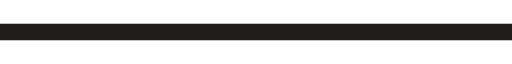
t = 0.00 s
t = 0.32 s: frame unchanged from t = 0.00 s, image omitted
t = 0.63 s: frame unchanged from t = 0.00 s, image omitted
t = 0.95 s: frame unchanged from t = 0.00 s, image omitted
t = 1.27 s: frame unchanged from t = 0.00 s, image omitted
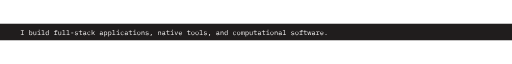
t = 1.59 s

The animated SVG that drew these frames (rendered in a browser with its animation timeline set to each time). Animation: 1 SMIL element (animate=1); one cycle of 1.58 s.

<svg xmlns="http://www.w3.org/2000/svg" width="960" height="31" viewBox="0 0 960 31"><rect width="960" height="31" fill="#201d1d"/><g opacity="0"><g transform="translate(38.00,21.23) scale(0.01300,-0.01300)"><path d="M516 0V67H342V631H516V698H84V631H258V67H84V0Z" fill="#fdfcfc"></path></g><g transform="translate(53.60,21.23) scale(0.01300,-0.01300)"><path d="M95 0H175V84H179C212 21 266 -12 338 -12C464 -12 540 89 540 258C540 427 464 528 338 528C266 528 212 495 179 432H175V740H95ZM307 59C236 59 175 96 175 165V351C175 420 236 457 307 457C400 457 454 395 454 302V214C454 121 400 59 307 59Z" fill="#fdfcfc"></path></g><g transform="translate(61.40,21.23) scale(0.01300,-0.01300)"><path d="M422 0H502V516H422V158C422 90 358 59 294 59C215 59 172 105 172 199V516H92V185C92 60 163 -12 271 -12C356 -12 396 33 418 84H422Z" fill="#fdfcfc"></path></g><g transform="translate(69.20,21.23) scale(0.01300,-0.01300)"><path d="M332 630C378 630 395 652 395 681V697C395 726 378 748 332 748C286 748 269 726 269 697V681C269 652 286 630 332 630ZM106 0H546V68H372V516H106V448H292V68H106Z" fill="#fdfcfc"></path></g><g transform="translate(77.00,21.23) scale(0.01300,-0.01300)"><path d="M80 0H520V68H340V740H80V672H260V68H80Z" fill="#fdfcfc"></path></g><g transform="translate(84.80,21.23) scale(0.01300,-0.01300)"><path d="M425 0H505V740H425V432H421C388 495 334 528 262 528C136 528 60 427 60 258C60 89 136 -12 262 -12C334 -12 388 21 421 84H425ZM293 59C200 59 146 121 146 214V302C146 395 200 457 293 457C364 457 425 420 425 351V165C425 96 364 59 293 59Z" fill="#fdfcfc"></path></g><g transform="translate(100.40,21.23) scale(0.01300,-0.01300)"><path d="M83 0H521V68H337V448H544V516H337V672H544V740H371C293 740 257 691 257 622V516H73V448H257V68H83Z" fill="#fdfcfc"></path></g><g transform="translate(108.20,21.23) scale(0.01300,-0.01300)"><path d="M422 0H502V516H422V158C422 90 358 59 294 59C215 59 172 105 172 199V516H92V185C92 60 163 -12 271 -12C356 -12 396 33 418 84H422Z" fill="#fdfcfc"></path></g><g transform="translate(116.00,21.23) scale(0.01300,-0.01300)"><path d="M80 0H520V68H340V740H80V672H260V68H80Z" fill="#fdfcfc"></path></g><g transform="translate(123.80,21.23) scale(0.01300,-0.01300)"><path d="M80 0H520V68H340V740H80V672H260V68H80Z" fill="#fdfcfc"></path></g><g transform="translate(131.60,21.23) scale(0.01300,-0.01300)"><path d="M445 262V346H155V262Z" fill="#fdfcfc"></path></g><g transform="translate(139.40,21.23) scale(0.01300,-0.01300)"><path d="M306 -12C438 -12 524 47 524 149C524 261 421 281 347 292L266 304C220 311 175 325 175 379C175 432 220 461 301 461C392 461 438 425 462 396L514 445C465 497 397 528 304 528C184 528 96 477 96 374C96 262 200 242 273 231L354 219C401 212 445 198 445 144C445 83 388 55 308 55C226 55 170 84 121 136L67 89C121 28 198 -12 306 -12Z" fill="#fdfcfc"></path></g><g transform="translate(147.20,21.23) scale(0.01300,-0.01300)"><path d="M526 0V68H291V448H526V516H291V698H214V563C214 528 201 516 167 516H39V448H211V118C211 49 247 0 325 0Z" fill="#fdfcfc"></path></g><g transform="translate(155.00,21.23) scale(0.01300,-0.01300)"><path d="M550 0V70H478V354C478 463 401 528 280 528C175 528 109 478 83 424L137 384C164 431 206 460 275 460C353 460 398 421 398 346V295H288C133 295 66 240 66 145C66 48 135 -12 243 -12C327 -12 376 25 398 84H403C409 36 433 0 495 0ZM257 55C191 55 150 83 150 136V157C150 207 193 235 288 235H398V150C398 97 339 55 257 55Z" fill="#fdfcfc"></path></g><g transform="translate(162.80,21.23) scale(0.01300,-0.01300)"><path d="M318 -12C421 -12 486 39 516 108L459 147C433 91 388 57 319 57C222 57 170 123 170 214V302C170 393 223 459 317 459C381 459 425 428 444 375L508 409C479 479 417 528 317 528C171 528 84 422 84 258C84 95 170 -12 318 -12Z" fill="#fdfcfc"></path></g><g transform="translate(170.60,21.23) scale(0.01300,-0.01300)"><path d="M105 0H185V187L274 268L475 0H574L335 314L549 516H451L279 358L189 273H185V740H105Z" fill="#fdfcfc"></path></g><g transform="translate(186.20,21.23) scale(0.01300,-0.01300)"><path d="M550 0V70H478V354C478 463 401 528 280 528C175 528 109 478 83 424L137 384C164 431 206 460 275 460C353 460 398 421 398 346V295H288C133 295 66 240 66 145C66 48 135 -12 243 -12C327 -12 376 25 398 84H403C409 36 433 0 495 0ZM257 55C191 55 150 83 150 136V157C150 207 193 235 288 235H398V150C398 97 339 55 257 55Z" fill="#fdfcfc"></path></g><g transform="translate(194.00,21.23) scale(0.01300,-0.01300)"><path d="M95 -200H175V84H179C212 21 266 -12 338 -12C464 -12 540 89 540 258C540 427 464 528 338 528C266 528 212 495 179 432H175V516H95ZM307 59C236 59 175 96 175 165V351C175 420 236 457 307 457C400 457 454 395 454 302V214C454 121 400 59 307 59Z" fill="#fdfcfc"></path></g><g transform="translate(201.80,21.23) scale(0.01300,-0.01300)"><path d="M95 -200H175V84H179C212 21 266 -12 338 -12C464 -12 540 89 540 258C540 427 464 528 338 528C266 528 212 495 179 432H175V516H95ZM307 59C236 59 175 96 175 165V351C175 420 236 457 307 457C400 457 454 395 454 302V214C454 121 400 59 307 59Z" fill="#fdfcfc"></path></g><g transform="translate(209.60,21.23) scale(0.01300,-0.01300)"><path d="M80 0H520V68H340V740H80V672H260V68H80Z" fill="#fdfcfc"></path></g><g transform="translate(217.40,21.23) scale(0.01300,-0.01300)"><path d="M332 630C378 630 395 652 395 681V697C395 726 378 748 332 748C286 748 269 726 269 697V681C269 652 286 630 332 630ZM106 0H546V68H372V516H106V448H292V68H106Z" fill="#fdfcfc"></path></g><g transform="translate(225.20,21.23) scale(0.01300,-0.01300)"><path d="M318 -12C421 -12 486 39 516 108L459 147C433 91 388 57 319 57C222 57 170 123 170 214V302C170 393 223 459 317 459C381 459 425 428 444 375L508 409C479 479 417 528 317 528C171 528 84 422 84 258C84 95 170 -12 318 -12Z" fill="#fdfcfc"></path></g><g transform="translate(233.00,21.23) scale(0.01300,-0.01300)"><path d="M550 0V70H478V354C478 463 401 528 280 528C175 528 109 478 83 424L137 384C164 431 206 460 275 460C353 460 398 421 398 346V295H288C133 295 66 240 66 145C66 48 135 -12 243 -12C327 -12 376 25 398 84H403C409 36 433 0 495 0ZM257 55C191 55 150 83 150 136V157C150 207 193 235 288 235H398V150C398 97 339 55 257 55Z" fill="#fdfcfc"></path></g><g transform="translate(240.80,21.23) scale(0.01300,-0.01300)"><path d="M526 0V68H291V448H526V516H291V698H214V563C214 528 201 516 167 516H39V448H211V118C211 49 247 0 325 0Z" fill="#fdfcfc"></path></g><g transform="translate(248.60,21.23) scale(0.01300,-0.01300)"><path d="M332 630C378 630 395 652 395 681V697C395 726 378 748 332 748C286 748 269 726 269 697V681C269 652 286 630 332 630ZM106 0H546V68H372V516H106V448H292V68H106Z" fill="#fdfcfc"></path></g><g transform="translate(256.40,21.23) scale(0.01300,-0.01300)"><path d="M300 -12C445 -12 534 94 534 258C534 422 445 528 300 528C155 528 66 422 66 258C66 94 155 -12 300 -12ZM300 57C211 57 151 110 151 221V295C151 406 211 459 300 459C389 459 449 406 449 295V221C449 110 389 57 300 57Z" fill="#fdfcfc"></path></g><g transform="translate(264.20,21.23) scale(0.01300,-0.01300)"><path d="M178 0V358C178 426 242 457 306 457C385 457 428 411 428 317V0H508V331C508 456 437 528 329 528C244 528 204 483 182 432H178V516H98V0Z" fill="#fdfcfc"></path></g><g transform="translate(272.00,21.23) scale(0.01300,-0.01300)"><path d="M306 -12C438 -12 524 47 524 149C524 261 421 281 347 292L266 304C220 311 175 325 175 379C175 432 220 461 301 461C392 461 438 425 462 396L514 445C465 497 397 528 304 528C184 528 96 477 96 374C96 262 200 242 273 231L354 219C401 212 445 198 445 144C445 83 388 55 308 55C226 55 170 84 121 136L67 89C121 28 198 -12 306 -12Z" fill="#fdfcfc"></path></g><g transform="translate(279.80,21.23) scale(0.01300,-0.01300)"><path d="M204 -141H271L386 136H257Z" fill="#fdfcfc"></path></g><g transform="translate(295.40,21.23) scale(0.01300,-0.01300)"><path d="M178 0V358C178 426 242 457 306 457C385 457 428 411 428 317V0H508V331C508 456 437 528 329 528C244 528 204 483 182 432H178V516H98V0Z" fill="#fdfcfc"></path></g><g transform="translate(303.20,21.23) scale(0.01300,-0.01300)"><path d="M550 0V70H478V354C478 463 401 528 280 528C175 528 109 478 83 424L137 384C164 431 206 460 275 460C353 460 398 421 398 346V295H288C133 295 66 240 66 145C66 48 135 -12 243 -12C327 -12 376 25 398 84H403C409 36 433 0 495 0ZM257 55C191 55 150 83 150 136V157C150 207 193 235 288 235H398V150C398 97 339 55 257 55Z" fill="#fdfcfc"></path></g><g transform="translate(311.00,21.23) scale(0.01300,-0.01300)"><path d="M526 0V68H291V448H526V516H291V698H214V563C214 528 201 516 167 516H39V448H211V118C211 49 247 0 325 0Z" fill="#fdfcfc"></path></g><g transform="translate(318.80,21.23) scale(0.01300,-0.01300)"><path d="M332 630C378 630 395 652 395 681V697C395 726 378 748 332 748C286 748 269 726 269 697V681C269 652 286 630 332 630ZM106 0H546V68H372V516H106V448H292V68H106Z" fill="#fdfcfc"></path></g><g transform="translate(326.60,21.23) scale(0.01300,-0.01300)"><path d="M351 0 536 516H457L383 300L303 67H299L219 300L145 516H64L249 0Z" fill="#fdfcfc"></path></g><g transform="translate(334.40,21.23) scale(0.01300,-0.01300)"><path d="M309 -12C411 -12 485 38 516 107L457 147C430 91 378 57 309 57C212 57 151 123 151 214V238H533V276C533 422 443 528 304 528C164 528 67 422 67 257C67 94 161 -12 309 -12ZM304 462C389 462 447 400 447 309V298H151V305C151 395 216 462 304 462Z" fill="#fdfcfc"></path></g><g transform="translate(350.00,21.23) scale(0.01300,-0.01300)"><path d="M526 0V68H291V448H526V516H291V698H214V563C214 528 201 516 167 516H39V448H211V118C211 49 247 0 325 0Z" fill="#fdfcfc"></path></g><g transform="translate(357.80,21.23) scale(0.01300,-0.01300)"><path d="M300 -12C445 -12 534 94 534 258C534 422 445 528 300 528C155 528 66 422 66 258C66 94 155 -12 300 -12ZM300 57C211 57 151 110 151 221V295C151 406 211 459 300 459C389 459 449 406 449 295V221C449 110 389 57 300 57Z" fill="#fdfcfc"></path></g><g transform="translate(365.60,21.23) scale(0.01300,-0.01300)"><path d="M300 -12C445 -12 534 94 534 258C534 422 445 528 300 528C155 528 66 422 66 258C66 94 155 -12 300 -12ZM300 57C211 57 151 110 151 221V295C151 406 211 459 300 459C389 459 449 406 449 295V221C449 110 389 57 300 57Z" fill="#fdfcfc"></path></g><g transform="translate(373.40,21.23) scale(0.01300,-0.01300)"><path d="M80 0H520V68H340V740H80V672H260V68H80Z" fill="#fdfcfc"></path></g><g transform="translate(381.20,21.23) scale(0.01300,-0.01300)"><path d="M306 -12C438 -12 524 47 524 149C524 261 421 281 347 292L266 304C220 311 175 325 175 379C175 432 220 461 301 461C392 461 438 425 462 396L514 445C465 497 397 528 304 528C184 528 96 477 96 374C96 262 200 242 273 231L354 219C401 212 445 198 445 144C445 83 388 55 308 55C226 55 170 84 121 136L67 89C121 28 198 -12 306 -12Z" fill="#fdfcfc"></path></g><g transform="translate(389.00,21.23) scale(0.01300,-0.01300)"><path d="M204 -141H271L386 136H257Z" fill="#fdfcfc"></path></g><g transform="translate(404.60,21.23) scale(0.01300,-0.01300)"><path d="M550 0V70H478V354C478 463 401 528 280 528C175 528 109 478 83 424L137 384C164 431 206 460 275 460C353 460 398 421 398 346V295H288C133 295 66 240 66 145C66 48 135 -12 243 -12C327 -12 376 25 398 84H403C409 36 433 0 495 0ZM257 55C191 55 150 83 150 136V157C150 207 193 235 288 235H398V150C398 97 339 55 257 55Z" fill="#fdfcfc"></path></g><g transform="translate(412.40,21.23) scale(0.01300,-0.01300)"><path d="M178 0V358C178 426 242 457 306 457C385 457 428 411 428 317V0H508V331C508 456 437 528 329 528C244 528 204 483 182 432H178V516H98V0Z" fill="#fdfcfc"></path></g><g transform="translate(420.20,21.23) scale(0.01300,-0.01300)"><path d="M425 0H505V740H425V432H421C388 495 334 528 262 528C136 528 60 427 60 258C60 89 136 -12 262 -12C334 -12 388 21 421 84H425ZM293 59C200 59 146 121 146 214V302C146 395 200 457 293 457C364 457 425 420 425 351V165C425 96 364 59 293 59Z" fill="#fdfcfc"></path></g><g transform="translate(435.80,21.23) scale(0.01300,-0.01300)"><path d="M318 -12C421 -12 486 39 516 108L459 147C433 91 388 57 319 57C222 57 170 123 170 214V302C170 393 223 459 317 459C381 459 425 428 444 375L508 409C479 479 417 528 317 528C171 528 84 422 84 258C84 95 170 -12 318 -12Z" fill="#fdfcfc"></path></g><g transform="translate(443.60,21.23) scale(0.01300,-0.01300)"><path d="M300 -12C445 -12 534 94 534 258C534 422 445 528 300 528C155 528 66 422 66 258C66 94 155 -12 300 -12ZM300 57C211 57 151 110 151 221V295C151 406 211 459 300 459C389 459 449 406 449 295V221C449 110 389 57 300 57Z" fill="#fdfcfc"></path></g><g transform="translate(451.40,21.23) scale(0.01300,-0.01300)"><path d="M128 0V379C128 434 158 462 201 462C248 462 263 433 263 345V0H337V379C337 434 367 462 409 462C457 462 472 433 472 345V0H546V358C546 467 524 528 440 528C379 528 347 494 328 447H325C319 495 290 528 231 528C174 528 148 496 132 456H128V516H54V0Z" fill="#fdfcfc"></path></g><g transform="translate(459.20,21.23) scale(0.01300,-0.01300)"><path d="M95 -200H175V84H179C212 21 266 -12 338 -12C464 -12 540 89 540 258C540 427 464 528 338 528C266 528 212 495 179 432H175V516H95ZM307 59C236 59 175 96 175 165V351C175 420 236 457 307 457C400 457 454 395 454 302V214C454 121 400 59 307 59Z" fill="#fdfcfc"></path></g><g transform="translate(467.00,21.23) scale(0.01300,-0.01300)"><path d="M422 0H502V516H422V158C422 90 358 59 294 59C215 59 172 105 172 199V516H92V185C92 60 163 -12 271 -12C356 -12 396 33 418 84H422Z" fill="#fdfcfc"></path></g><g transform="translate(474.80,21.23) scale(0.01300,-0.01300)"><path d="M526 0V68H291V448H526V516H291V698H214V563C214 528 201 516 167 516H39V448H211V118C211 49 247 0 325 0Z" fill="#fdfcfc"></path></g><g transform="translate(482.60,21.23) scale(0.01300,-0.01300)"><path d="M550 0V70H478V354C478 463 401 528 280 528C175 528 109 478 83 424L137 384C164 431 206 460 275 460C353 460 398 421 398 346V295H288C133 295 66 240 66 145C66 48 135 -12 243 -12C327 -12 376 25 398 84H403C409 36 433 0 495 0ZM257 55C191 55 150 83 150 136V157C150 207 193 235 288 235H398V150C398 97 339 55 257 55Z" fill="#fdfcfc"></path></g><g transform="translate(490.40,21.23) scale(0.01300,-0.01300)"><path d="M526 0V68H291V448H526V516H291V698H214V563C214 528 201 516 167 516H39V448H211V118C211 49 247 0 325 0Z" fill="#fdfcfc"></path></g><g transform="translate(498.20,21.23) scale(0.01300,-0.01300)"><path d="M332 630C378 630 395 652 395 681V697C395 726 378 748 332 748C286 748 269 726 269 697V681C269 652 286 630 332 630ZM106 0H546V68H372V516H106V448H292V68H106Z" fill="#fdfcfc"></path></g><g transform="translate(506.00,21.23) scale(0.01300,-0.01300)"><path d="M300 -12C445 -12 534 94 534 258C534 422 445 528 300 528C155 528 66 422 66 258C66 94 155 -12 300 -12ZM300 57C211 57 151 110 151 221V295C151 406 211 459 300 459C389 459 449 406 449 295V221C449 110 389 57 300 57Z" fill="#fdfcfc"></path></g><g transform="translate(513.80,21.23) scale(0.01300,-0.01300)"><path d="M178 0V358C178 426 242 457 306 457C385 457 428 411 428 317V0H508V331C508 456 437 528 329 528C244 528 204 483 182 432H178V516H98V0Z" fill="#fdfcfc"></path></g><g transform="translate(521.60,21.23) scale(0.01300,-0.01300)"><path d="M550 0V70H478V354C478 463 401 528 280 528C175 528 109 478 83 424L137 384C164 431 206 460 275 460C353 460 398 421 398 346V295H288C133 295 66 240 66 145C66 48 135 -12 243 -12C327 -12 376 25 398 84H403C409 36 433 0 495 0ZM257 55C191 55 150 83 150 136V157C150 207 193 235 288 235H398V150C398 97 339 55 257 55Z" fill="#fdfcfc"></path></g><g transform="translate(529.40,21.23) scale(0.01300,-0.01300)"><path d="M80 0H520V68H340V740H80V672H260V68H80Z" fill="#fdfcfc"></path></g><g transform="translate(545.00,21.23) scale(0.01300,-0.01300)"><path d="M306 -12C438 -12 524 47 524 149C524 261 421 281 347 292L266 304C220 311 175 325 175 379C175 432 220 461 301 461C392 461 438 425 462 396L514 445C465 497 397 528 304 528C184 528 96 477 96 374C96 262 200 242 273 231L354 219C401 212 445 198 445 144C445 83 388 55 308 55C226 55 170 84 121 136L67 89C121 28 198 -12 306 -12Z" fill="#fdfcfc"></path></g><g transform="translate(552.80,21.23) scale(0.01300,-0.01300)"><path d="M300 -12C445 -12 534 94 534 258C534 422 445 528 300 528C155 528 66 422 66 258C66 94 155 -12 300 -12ZM300 57C211 57 151 110 151 221V295C151 406 211 459 300 459C389 459 449 406 449 295V221C449 110 389 57 300 57Z" fill="#fdfcfc"></path></g><g transform="translate(560.60,21.23) scale(0.01300,-0.01300)"><path d="M83 0H521V68H337V448H544V516H337V672H544V740H371C293 740 257 691 257 622V516H73V448H257V68H83Z" fill="#fdfcfc"></path></g><g transform="translate(568.40,21.23) scale(0.01300,-0.01300)"><path d="M526 0V68H291V448H526V516H291V698H214V563C214 528 201 516 167 516H39V448H211V118C211 49 247 0 325 0Z" fill="#fdfcfc"></path></g><g transform="translate(576.20,21.23) scale(0.01300,-0.01300)"><path d="M109 0H213L297 432H305L387 0H491L570 516H501L442 70H433L345 516H257L169 70H160L101 516H30Z" fill="#fdfcfc"></path></g><g transform="translate(584.00,21.23) scale(0.01300,-0.01300)"><path d="M550 0V70H478V354C478 463 401 528 280 528C175 528 109 478 83 424L137 384C164 431 206 460 275 460C353 460 398 421 398 346V295H288C133 295 66 240 66 145C66 48 135 -12 243 -12C327 -12 376 25 398 84H403C409 36 433 0 495 0ZM257 55C191 55 150 83 150 136V157C150 207 193 235 288 235H398V150C398 97 339 55 257 55Z" fill="#fdfcfc"></path></g><g transform="translate(591.80,21.23) scale(0.01300,-0.01300)"><path d="M77 0H469V68H308V291C308 371 361 436 462 436H559V516H487C379 516 333 454 313 386H308V516H77V448H228V68H77Z" fill="#fdfcfc"></path></g><g transform="translate(599.60,21.23) scale(0.01300,-0.01300)"><path d="M309 -12C411 -12 485 38 516 107L457 147C430 91 378 57 309 57C212 57 151 123 151 214V238H533V276C533 422 443 528 304 528C164 528 67 422 67 257C67 94 161 -12 309 -12ZM304 462C389 462 447 400 447 309V298H151V305C151 395 216 462 304 462Z" fill="#fdfcfc"></path></g><g transform="translate(607.40,21.23) scale(0.01300,-0.01300)"><path d="M300 -9C354 -9 374 17 374 51V69C374 103 354 129 300 129C246 129 226 103 226 69V51C226 17 246 -9 300 -9Z" fill="#fdfcfc"></path></g><animate attributeName="opacity" begin="1.575s" from="0" to="1" dur="0.01s" fill="freeze"/></g></svg>
